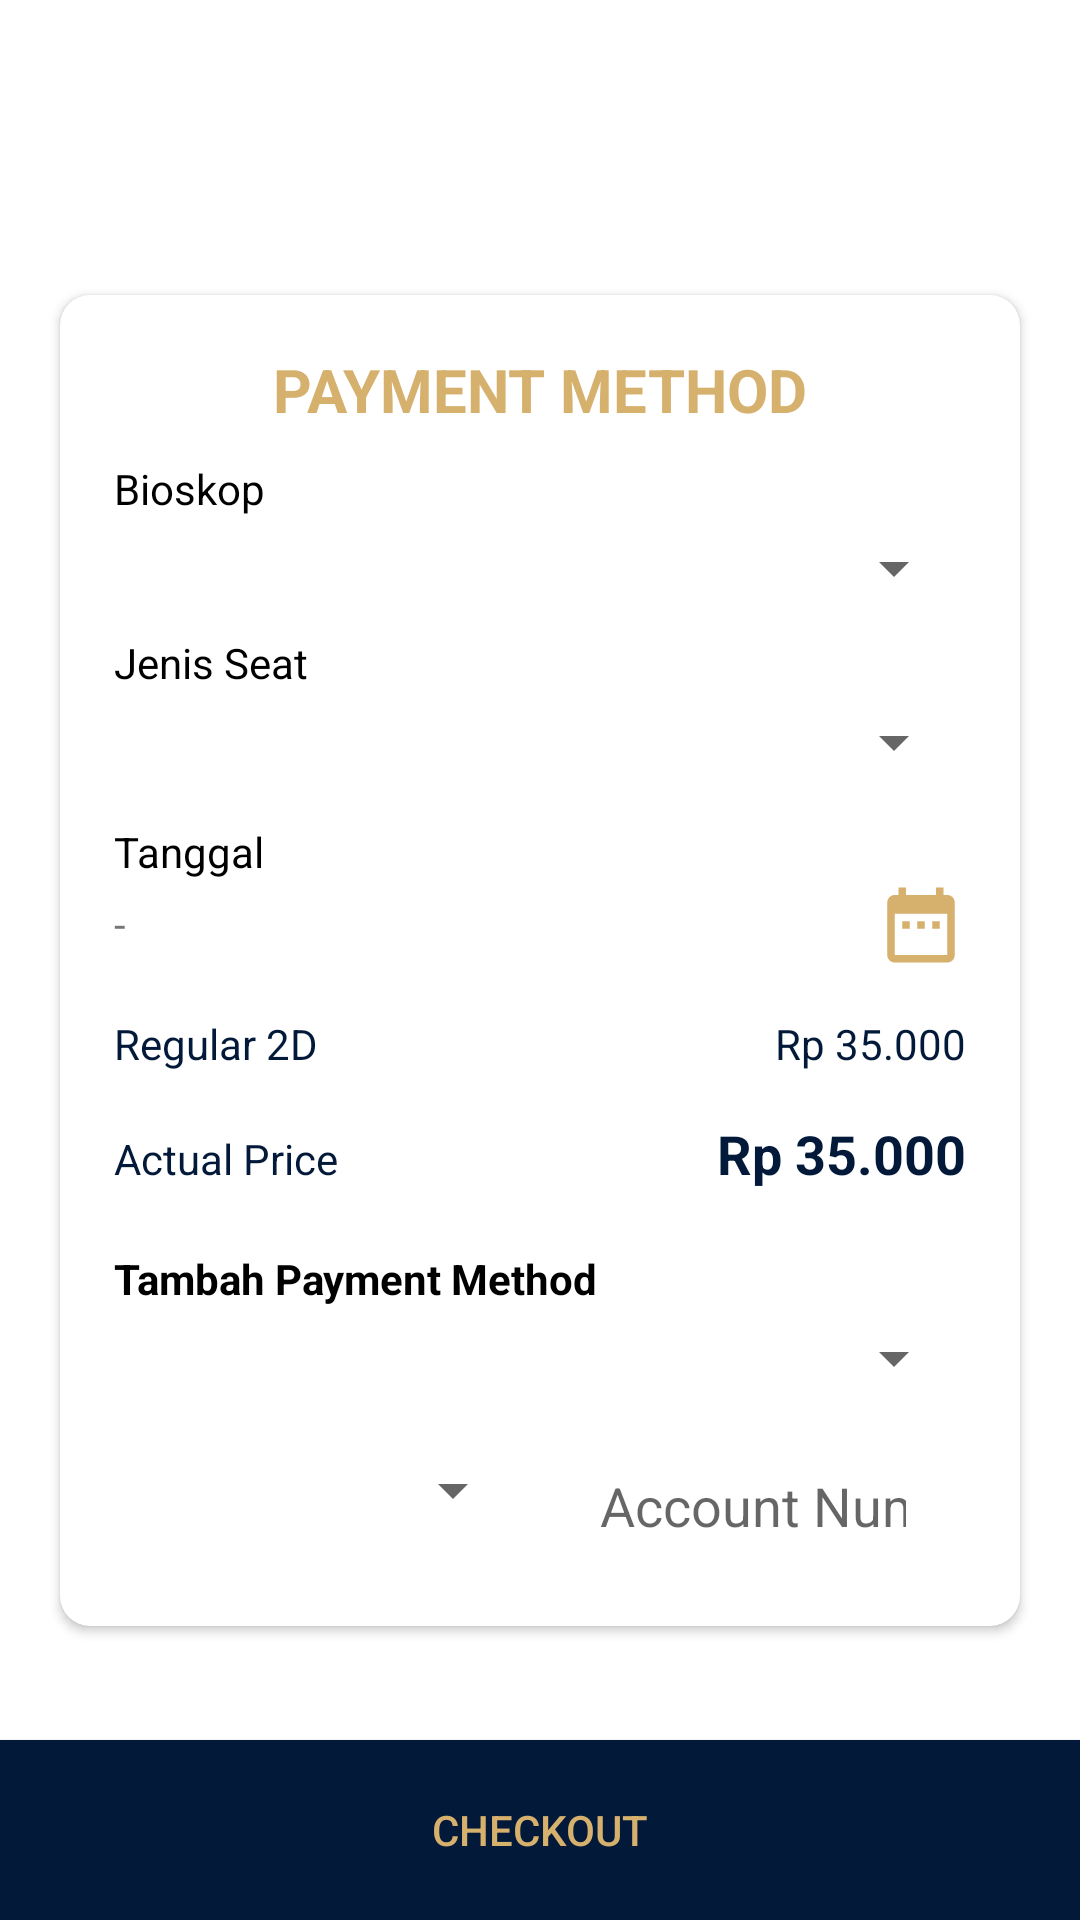

Android layout source for this screen:
<!-- AndroidManifest.xml: application theme Theme.Uts -->
<!-- res/layout/activity_purchase.xml -->
<?xml version="1.0" encoding="utf-8"?>
<androidx.constraintlayout.widget.ConstraintLayout xmlns:android="http://schemas.android.com/apk/res/android"
    xmlns:app="http://schemas.android.com/apk/res-auto"
    xmlns:tools="http://schemas.android.com/tools"
    android:layout_width="match_parent"
    android:layout_height="match_parent"
    tools:context=".PurchaseActivity">

    <ImageView
        android:id="@+id/poster1"
        android:layout_width="match_parent"
        app:layout_constraintTop_toTopOf="parent"
        app:layout_constraintStart_toStartOf="parent"
        android:layout_height="350dp"
        android:scaleType="centerCrop"
        android:src="@drawable/avengers"/>
    <androidx.cardview.widget.CardView
        android:id="@+id/formLayout"
        android:layout_width="match_parent"
        android:layout_height="wrap_content"
        android:layout_marginHorizontal="20dp"
        android:elevation="10dp"
        app:cardBackgroundColor="@color/white"
        app:cardCornerRadius="10dp"
        app:layout_constraintTop_toTopOf="parent"
        app:layout_constraintBottom_toBottomOf="parent"
        app:layout_constraintStart_toStartOf="parent"
        app:layout_constraintEnd_toEndOf="parent">


        <androidx.constraintlayout.widget.ConstraintLayout
            android:layout_width="match_parent"
            android:layout_height="match_parent"
            android:padding="18dp"
            >
            <TextView
                android:id="@+id/payment"
                android:layout_width="wrap_content"
                android:layout_height="wrap_content"
                android:text="PAYMENT METHOD"
                android:textSize="20sp"
                android:textColor="@color/gold"
                android:textStyle="bold"
                app:layout_constraintStart_toStartOf="parent"
                app:layout_constraintEnd_toEndOf="parent"
                app:layout_constraintTop_toTopOf="parent"
                android:elevation="10dp"
                />
            <TextView
                android:id="@+id/jenisTitle"
                android:layout_width="match_parent"
                android:layout_height="wrap_content"
                android:text="@string/bioskop"
                android:layout_marginTop="10dp"
                app:layout_constraintStart_toStartOf="parent"
                android:textColor="@color/black"
                app:layout_constraintTop_toBottomOf="@+id/payment"/>
            <Spinner
                android:id="@+id/spinnerBioskop"
                android:layout_marginTop="5dp"
                android:layout_width="match_parent"
                android:layout_height="wrap_content"
                app:layout_constraintTop_toBottomOf="@+id/jenisTitle"/>
            <TextView
                android:id="@+id/jenisSeat"
                android:layout_width="match_parent"
                android:layout_height="wrap_content"
                android:layout_marginTop="10dp"
                android:text="Jenis Seat"
                app:layout_constraintStart_toStartOf="parent"
                android:textColor="@color/black"
                app:layout_constraintTop_toBottomOf="@+id/spinnerBioskop"/>
            <Spinner
                android:id="@+id/spinnerSeat"
                android:layout_marginTop="5dp"
                android:layout_width="match_parent"
                android:layout_height="wrap_content"
                app:layout_constraintTop_toBottomOf="@+id/jenisSeat"/>
            <TextView
                android:id="@+id/tanggalTitle"
                android:layout_width="match_parent"
                android:layout_height="wrap_content"
                android:layout_marginTop="15dp"
                android:text="Tanggal"
                app:layout_constraintStart_toStartOf="parent"
                android:textColor="@color/black"
                app:layout_constraintTop_toBottomOf="@+id/spinnerSeat"/>
            <TextView
                android:id="@+id/setTanggal"
                app:layout_constraintTop_toBottomOf="@+id/tanggalTitle"
                android:layout_width="wrap_content"
                android:layout_height="wrap_content"
                android:layout_marginVertical  ="5dp"
                app:layout_constraintStart_toStartOf="parent"
                android:text="-"/>
            <Button
                android:id="@+id/btPickDate"
                android:layout_width="30dp"
                android:layout_height="30dp"
                android:background="@drawable/baseline_date_range_24"
                android:backgroundTint="@color/gold"
                app:layout_constraintEnd_toEndOf="parent"
                app:layout_constraintTop_toBottomOf="@+id/tanggalTitle"/>

            <LinearLayout
                android:id="@+id/seat"
                android:layout_width="match_parent"
                android:layout_height="wrap_content"
                app:layout_constraintEnd_toEndOf="parent"
                android:layout_marginTop="15dp"
                app:layout_constraintTop_toBottomOf="@+id/btPickDate">
                <TextView
                    android:id="@+id/seatType"
                    android:layout_width="wrap_content"
                    android:layout_height="wrap_content"
                    android:layout_weight="1"
                    android:textColor="@color/dark_blue"
                    android:text="Regular 2D"/>
                <TextView
                    android:id="@+id/seatPrice"
                    android:layout_width="wrap_content"
                    android:layout_height="wrap_content"
                    android:layout_weight="1"
                    android:textColor="@color/dark_blue"
                    android:textAlignment="textEnd"
                    android:text="Rp 35.000"/>
            </LinearLayout>
            <LinearLayout
                android:id="@+id/price2"
                android:layout_width="match_parent"
                android:layout_height="wrap_content"
                app:layout_constraintEnd_toEndOf="parent"
                android:layout_marginTop="15dp"
                app:layout_constraintTop_toBottomOf="@+id/seat">
                <TextView
                    android:layout_width="wrap_content"
                    android:layout_height="wrap_content"
                    android:layout_weight="1"
                    android:textColor="@color/dark_blue"
                    android:text="Actual Price"/>
                <TextView
                    android:id="@+id/seatPrice2"
                    android:layout_width="wrap_content"
                    android:layout_height="wrap_content"
                    android:layout_weight="1"
                    android:textStyle="bold"
                    android:textSize="18sp"
                    android:textColor="@color/dark_blue"
                    android:textAlignment="textEnd"
                    android:text="Rp 35.000"/>
            </LinearLayout>

            <TextView
                android:id="@+id/paymentMethod"
                android:layout_width="match_parent"
                android:layout_height="wrap_content"
                android:text="@string/tambah_payment_method"
                android:textStyle="bold"
                android:layout_marginTop="20dp"
                app:layout_constraintStart_toStartOf="parent"
                android:textColor="@color/black"
                app:layout_constraintTop_toBottomOf="@+id/price2"/>
            <Spinner
                android:id="@+id/spinnerPayment"
                android:layout_marginTop="5dp"
                android:layout_width="match_parent"
                android:layout_height="wrap_content"
                app:layout_constraintTop_toBottomOf="@+id/paymentMethod"/>
            <LinearLayout
                android:id="@+id/bankProfile"
                android:layout_width="match_parent"
                android:layout_height="wrap_content"
                app:layout_constraintEnd_toEndOf="parent"
                android:layout_marginTop="15dp"
                app:layout_constraintTop_toBottomOf="@+id/spinnerPayment">
                <Spinner
                    android:id="@+id/spinnerBank"
                    android:layout_marginTop="5dp"
                    android:layout_width="match_parent"
                    android:layout_height="wrap_content"
                    android:layout_weight="1"
                    android:layout_marginRight="5dp"
                    app:layout_constraintTop_toBottomOf="@+id/paymentMethod"/>
                <EditText
                    android:id="@+id/usernameField"
                    android:layout_width="match_parent"
                    android:layout_height="wrap_content"
                    android:inputType="textEmailAddress"
                    android:layout_weight="1"
                    android:hint="Account Number"
                    android:background="@drawable/input"
                    android:paddingHorizontal="20dp"
                    android:paddingVertical="10dp" />
            </LinearLayout>
        </androidx.constraintlayout.widget.ConstraintLayout>
    </androidx.cardview.widget.CardView>
    <Button
        android:id="@+id/submit"
        android:layout_width="match_parent"
        android:layout_height="60dp"
        android:text="Checkout"
        app:layout_constraintBottom_toBottomOf="parent"
        app:cornerRadius="0dp"
        android:background="@color/dark_blue"
        android:backgroundTint="@color/dark_blue"
        android:textColor="@color/gold"
        android:padding="10dp"
        />
</androidx.constraintlayout.widget.ConstraintLayout>
<!-- resources referenced by this layout -->
<resources>
  <color name="black">#FF000000</color>
  <color name="dark_blue">#FF021939</color>
  <color name="gold">#FFD6B06D</color>
  <color name="white">#FFFFFFFF</color>
  <!-- drawable baseline_date_range_24 (drawable) -->
  <vector android:height="24dp" android:tint="#021939"
      android:viewportHeight="24" android:viewportWidth="24"
      android:width="24dp" xmlns:android="http://schemas.android.com/apk/res/android">
      <path android:fillColor="@android:color/white" android:pathData="M9,11L7,11v2h2v-2zM13,11h-2v2h2v-2zM17,11h-2v2h2v-2zM19,4h-1L18,2h-2v2L8,4L8,2L6,2v2L5,4c-1.11,0 -1.99,0.9 -1.99,2L3,20c0,1.1 0.89,2 2,2h14c1.1,0 2,-0.9 2,-2L21,6c0,-1.1 -0.9,-2 -2,-2zM19,20L5,20L5,9h14v11z"/>
  </vector>
  <string name="bioskop">Bioskop</string>
  <string name="tambah_payment_method">Tambah Payment Method</string>
  <style name="Theme.Uts" parent="Theme.MaterialComponents.DayNight.NoActionBar">
          
          <item name="colorPrimary">@color/dark_blue</item>
          <item name="colorPrimaryVariant">@color/purple_700</item>
          <item name="colorOnPrimary">@color/white</item>
          
          <item name="colorSecondary">@color/teal_200</item>
          <item name="colorSecondaryVariant">@color/teal_700</item>
          <item name="colorOnSecondary">@color/black</item>
          
          <item name="android:statusBarColor">?attr/colorPrimaryVariant</item>
          
      </style>
  <color name="purple_700">#FF3700B3</color>
  <color name="teal_200">#FF03DAC5</color>
  <color name="teal_700">#FF018786</color>
</resources>
